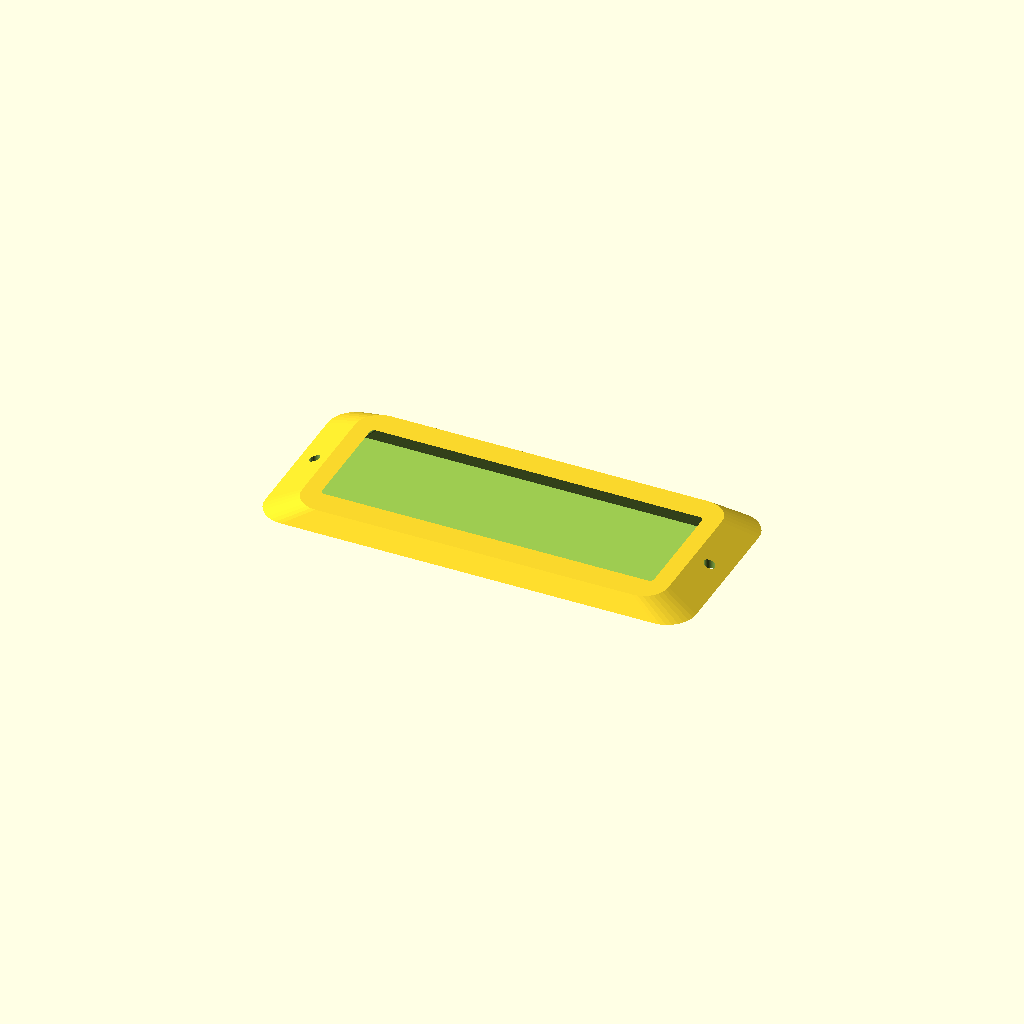
Cell 1: rendered with the file's own defaults.
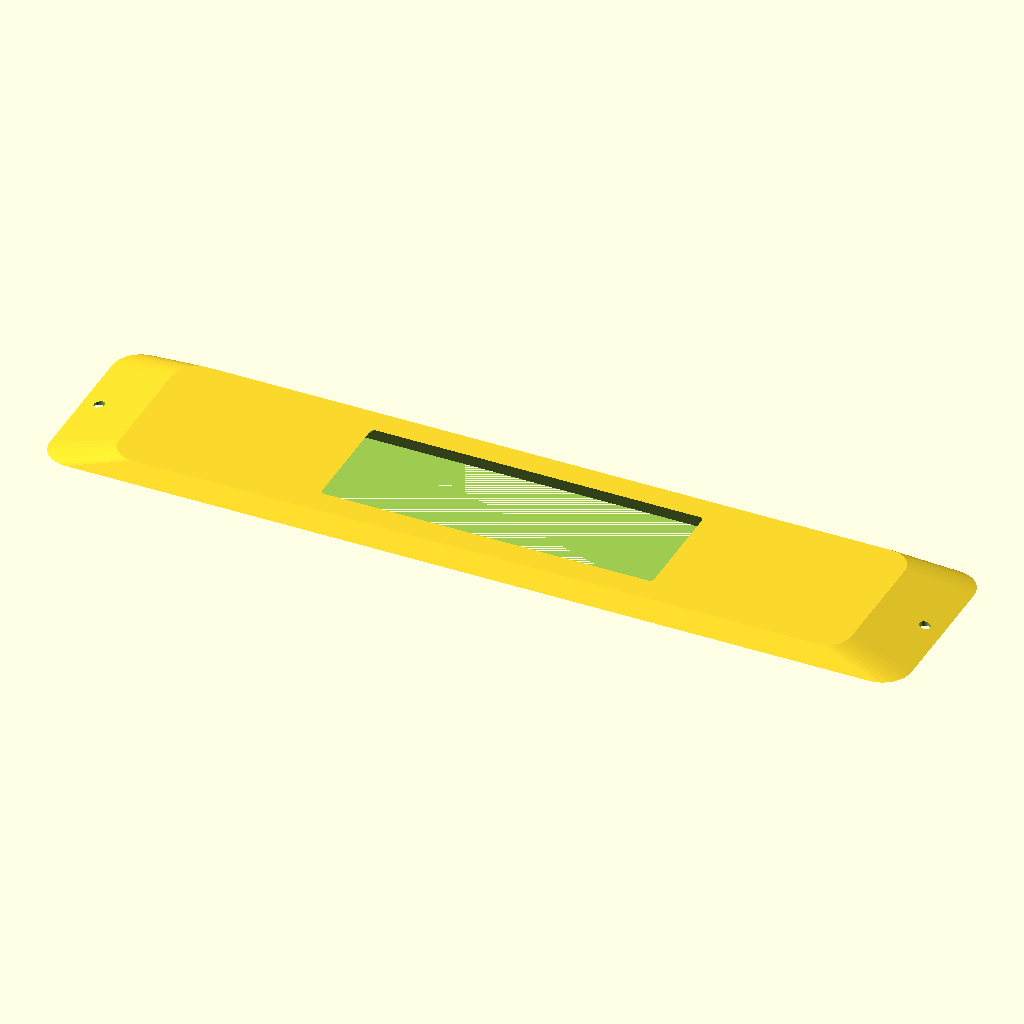
Cell 2: the same model with length = 360.
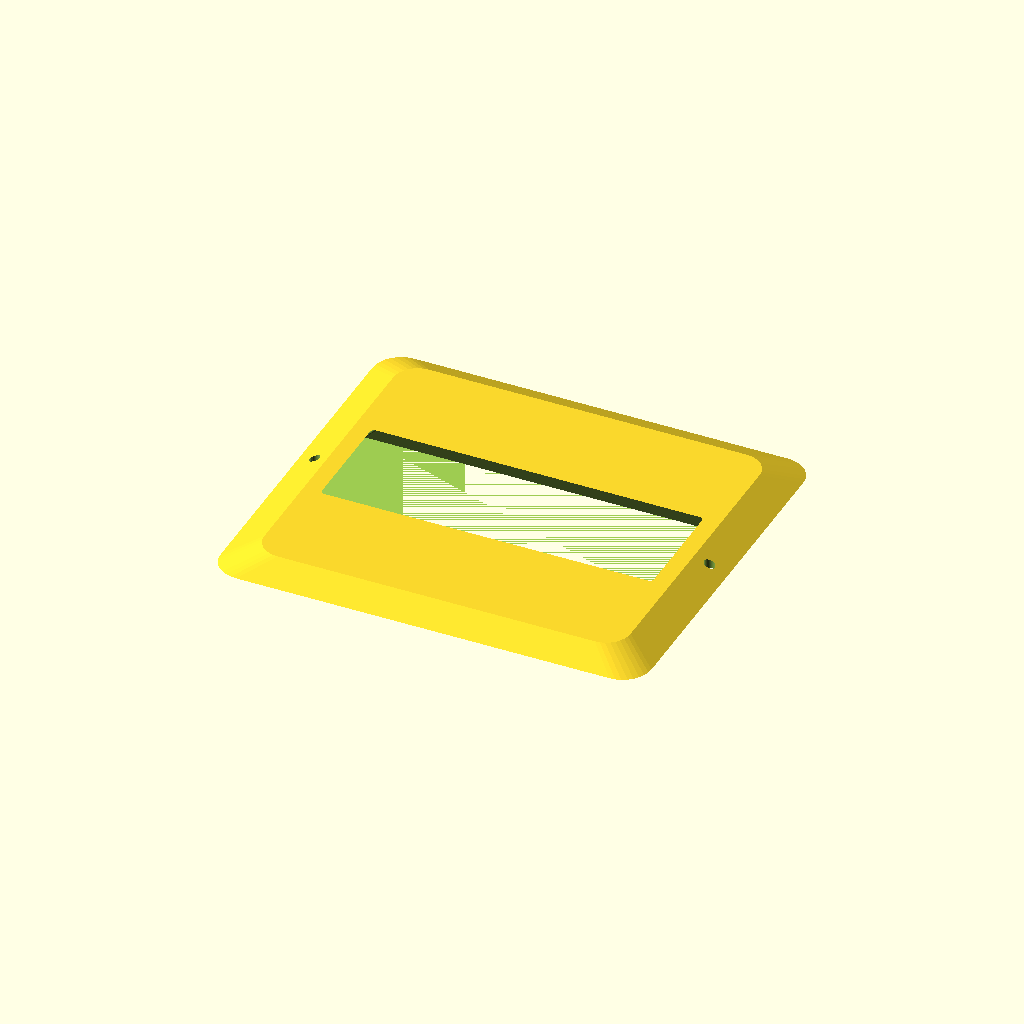
Cell 3: width = 160 (everything else at default).
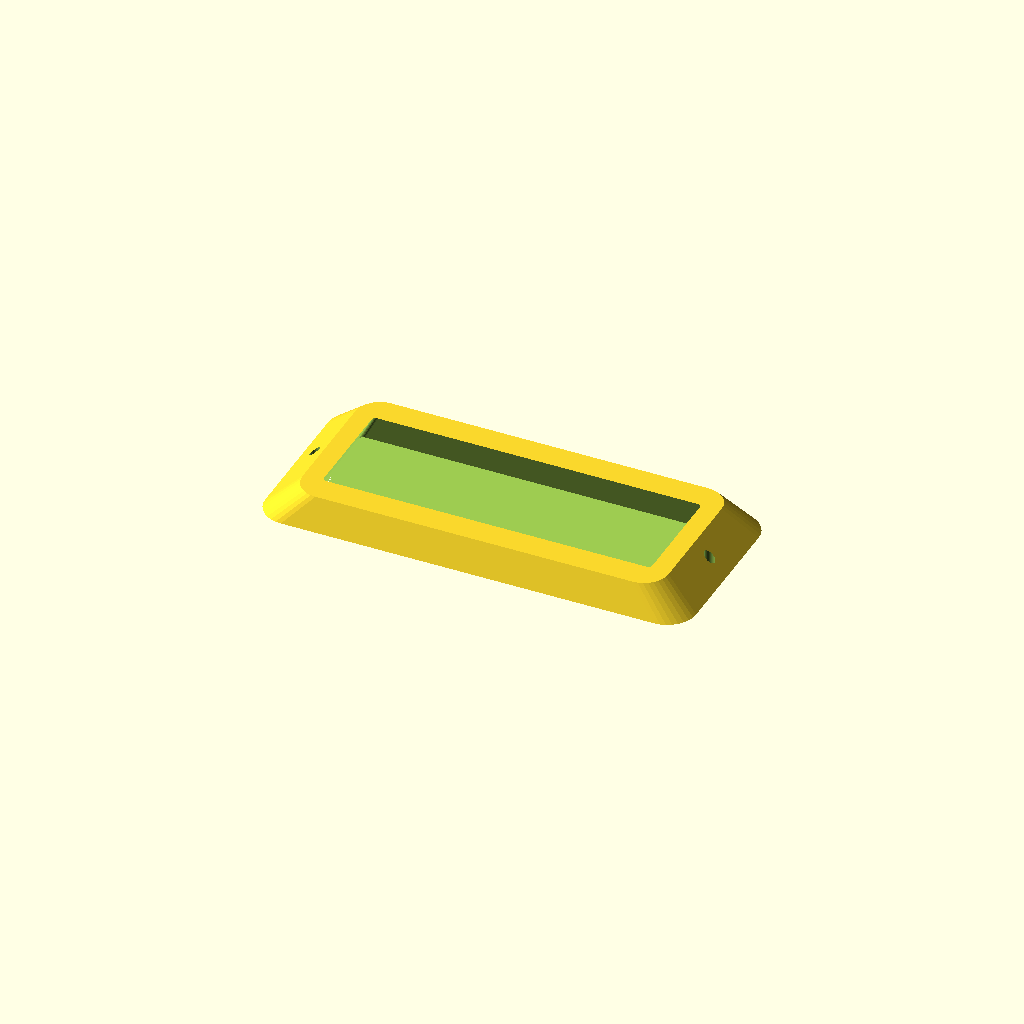
Cell 4: the same model with thickness = 12.
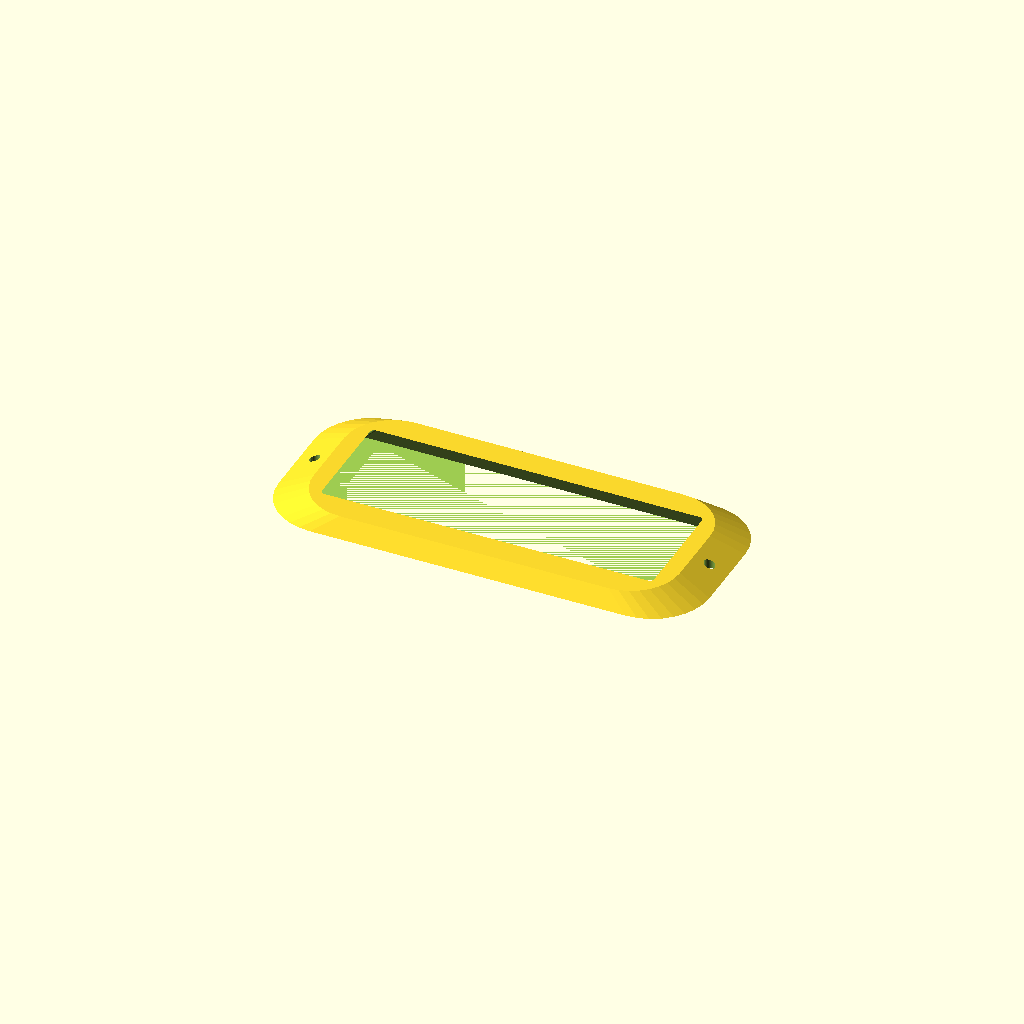
Cell 5: the same model with corner_r = 24.
All cells are drawn from one camera (rotation 55°, 0°, 25°, orthographic, colour scheme Cornfield), so only the parameter changes between them.
Source of the model, optional_data/data/gen2/bezels/part_0033.scad:
$fn = 32;

// ----------------------------------------------------------------------
// Display bezel: 180 x 80 mm frame, opening 150x50 mm
// ----------------------------------------------------------------------

// --- parameters (mm) ---
length = 180;             // frame outside length, X
width = 80;               // frame outside width, Y
frame_w = 15;             // frame width
thickness = 6;            // frame thickness
corner_r = 12;            // outside corner radius
chamfer = 0.85;           // outer wall taper
funnel = 0.9;             // inner opening taper
opening_l = 150;          // opening length
opening_w = 50;           // opening width
inner_r = 2;              // opening corner radius
hole_d = 4.5;             // mounting screw clearance
holes_per_side = 1;       // holes per short side
hole_inset = 7.5;         // hole centre inset from the outside edge

/* rounded-rectangle outlines, generated with loops */
module rounded_ring(l_nom, w_nom, r) {
  hull() {
    for (sx = [-1, 1]) for (sy = [-1, 1])
      translate([sx * (l_nom / 2 - r), sy * (w_nom / 2 - r)]) circle(r = r);
  }
}

difference() {
  /* frame body, drafted so the outer edge is a variable-depth chamfer */
  linear_extrude(height = thickness, scale = chamfer)
    rounded_ring(length, width, corner_r);
  /* viewing opening, drafted the other way for a funnel edge */
  linear_extrude(height = thickness + 2, scale = funnel)
    translate([0, 0, -1]) rounded_ring(opening_l, opening_w, inner_r);
  /* mounting screws through the frame lands */
  for (sx = [-1, 1]) for (i = [1 : holes_per_side])
    translate([sx * (length / 2 - hole_inset),
               (i - (holes_per_side + 1) / 2) * width * 0.5, -1])
      cylinder(h = thickness + 2, d = hole_d);
}
Customizer parameters (derived from the source; name, type, default, range or options):
length: number, default 180
width: number, default 80
frame_w: number, default 15
thickness: number, default 6
corner_r: number, default 12
chamfer: number, default 0.85
funnel: number, default 0.9
opening_l: number, default 150
opening_w: number, default 50
inner_r: number, default 2
hole_d: number, default 4.5
holes_per_side: number, default 1
hole_inset: number, default 7.5
